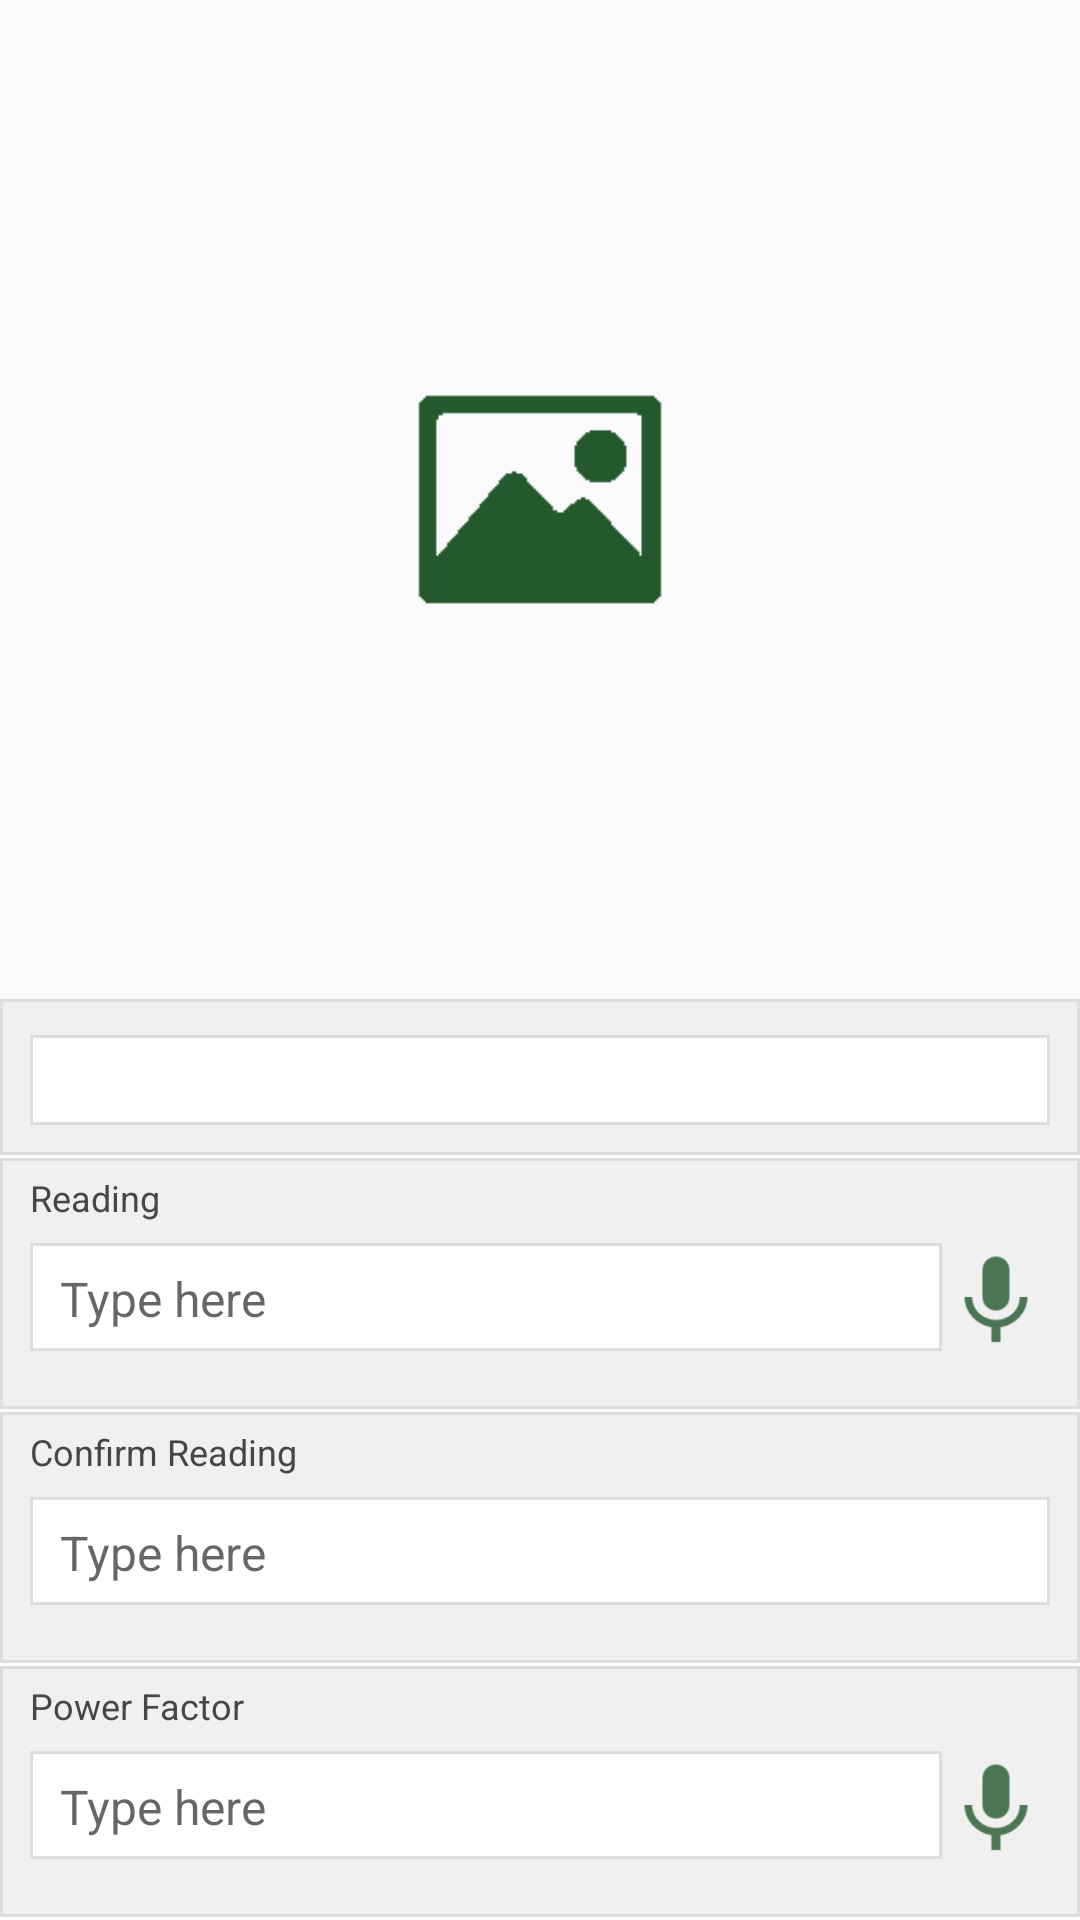

Android layout source for this screen:
<!-- AndroidManifest.xml: application theme AppTheme -->
<!-- res/layout/activity_reading.xml -->
<?xml version="1.0" encoding="utf-8"?>
<LinearLayout xmlns:android="http://schemas.android.com/apk/res/android"
    xmlns:tools="http://schemas.android.com/tools"
    android:id="@+id/activity_reading"
    android:layout_width="match_parent"
    android:layout_height="match_parent"
    android:orientation="vertical"
    tools:context="com.nayandeeptamuli.apdclandroidbilling.ReadingActivity">

    <ImageView
        android:id="@+id/reading_image"

        android:layout_width="match_parent"
        android:layout_height="0dp"
        android:layout_weight="1"
        android:src="@drawable/pic" />

    <LinearLayout
        android:layout_width="match_parent"
        android:layout_height="wrap_content"
        android:orientation="vertical"
        android:background="@color/colorSecond">

        <LinearLayout
            android:layout_width="match_parent"
            android:layout_height="wrap_content"
            android:background="@drawable/form_back"
            android:orientation="vertical"
            android:layout_marginBottom="1dp"
            android:paddingTop="5dp"
            android:paddingBottom="10dp"
            android:paddingLeft="10dp"
            android:paddingRight="10dp">

            <Spinner
                android:id="@+id/meterreading_input_1"

                android:layout_width="match_parent"
                android:layout_height="30dp"
                android:layout_marginTop="7dp"
                android:paddingTop="3dp"
                android:paddingBottom="2dp"
                android:paddingLeft="10dp"
                android:paddingRight="10dp"
                android:textSize="16dp"
                android:fontFamily="calibri"
                android:spinnerMode="dialog"
                android:background="@drawable/form_input_back"/>

        </LinearLayout>


        <LinearLayout
            android:layout_width="match_parent"
            android:layout_height="wrap_content"
            android:background="@drawable/form_back"
            android:orientation="vertical"
            android:layout_marginBottom="1dp"
            android:paddingTop="5dp"
            android:paddingBottom="2dp"
            android:paddingLeft="10dp"
            android:paddingRight="10dp">

            <TextView
                android:layout_width="match_parent"
                android:layout_height="wrap_content"
                android:textSize="12dp"
                android:textColor="@color/form_tag"
                android:text="@string/meterreading_input_2"/>

            <LinearLayout
                android:layout_width="match_parent"
                android:layout_height="wrap_content"
                android:orientation="horizontal">

                <EditText
                    android:id="@+id/meterreading_input_2"

                    android:enabled="false"
                    android:layout_width="0dp"
                    android:layout_weight="1"
                    android:layout_height="36dp"
                    android:layout_marginTop="7dp"
                    android:paddingTop="3dp"
                    android:paddingBottom="2dp"
                    android:paddingLeft="10dp"
                    android:paddingRight="10dp"
                    android:textSize="16dp"
                    android:fontFamily="calibri"
                    android:hint="@string/meterreading_hint"
                    android:inputType="numberSigned"
                    android:background="@drawable/form_input_back"/>

                <ImageView android:id="@+id/reading_voice"
                    android:layout_width="36dp"
                    android:layout_height="36dp"
                    android:layout_marginTop="7dp"
                    android:src="@drawable/ic_action_voice_dark"/>

            </LinearLayout>

            <TextView
                android:id="@+id/meterreading_input_2_error"

                android:layout_width="match_parent"
                android:layout_height="wrap_content"
                android:paddingRight="5dp"
                android:textSize="12dp"
                android:layout_marginTop="1dp"
                android:textColor="@color/form_error"
                android:gravity="right"
                android:text=""/>

        </LinearLayout>


        <LinearLayout
            android:layout_width="match_parent"
            android:layout_height="wrap_content"
            android:background="@drawable/form_back"
            android:orientation="vertical"
            android:layout_marginBottom="1dp"
            android:paddingTop="5dp"
            android:paddingBottom="2dp"
            android:paddingLeft="10dp"
            android:paddingRight="10dp">

            <TextView
                android:layout_width="match_parent"
                android:layout_height="wrap_content"
                android:textSize="12dp"
                android:textColor="@color/form_tag"
                android:text="@string/meterreading_input_3"/>

            <EditText
                android:id="@+id/meterreading_input_3"

                android:enabled="false"
                android:layout_width="match_parent"
                android:layout_height="36dp"
                android:layout_marginTop="7dp"
                android:paddingTop="3dp"
                android:paddingBottom="2dp"
                android:paddingLeft="10dp"
                android:paddingRight="10dp"
                android:textSize="16dp"
                android:fontFamily="calibri"
                android:hint="@string/meterreading_hint"
                android:inputType="numberPassword"
                android:background="@drawable/form_input_back"/>

            <TextView
                android:id="@+id/meterreading_input_3_error"

                android:layout_width="match_parent"
                android:layout_height="wrap_content"
                android:paddingRight="5dp"
                android:textSize="12dp"
                android:layout_marginTop="1dp"
                android:textColor="@color/form_error"
                android:gravity="right"
                android:text=""/>

        </LinearLayout>


        <LinearLayout
            android:id="@+id/powerfactor"
            android:layout_width="match_parent"
            android:layout_height="wrap_content"
            android:background="@drawable/form_back"
            android:orientation="vertical"
            android:layout_marginBottom="1dp"
            android:paddingTop="5dp"
            android:paddingBottom="2dp"
            android:paddingLeft="10dp"
            android:paddingRight="10dp">

            <TextView
                android:layout_width="match_parent"
                android:layout_height="wrap_content"
                android:textSize="12dp"
                android:textColor="@color/form_tag"
                android:text="@string/meterreading_input_4"/>

            <LinearLayout
                android:layout_width="match_parent"
                android:layout_height="wrap_content"
                android:orientation="horizontal">

                <EditText
                    android:id="@+id/meterreading_input_4"

                    android:enabled="false"
                    android:layout_width="0dp"
                    android:layout_weight="1"
                    android:layout_height="36dp"
                    android:layout_marginTop="7dp"
                    android:paddingTop="3dp"
                    android:paddingBottom="2dp"
                    android:paddingLeft="10dp"
                    android:paddingRight="10dp"
                    android:textSize="16dp"
                    android:fontFamily="calibri"
                    android:hint="@string/meterreading_hint"
                    android:inputType="numberSigned"
                    android:background="@drawable/form_input_back"/>

                <ImageView android:id="@+id/pf_voice"
                    android:layout_width="36dp"
                    android:layout_height="36dp"
                    android:layout_marginTop="7dp"
                    android:src="@drawable/ic_action_voice_dark"/>

            </LinearLayout>

            <TextView
                android:id="@+id/meterreading_input_4_error"

                android:layout_width="match_parent"
                android:layout_height="wrap_content"
                android:paddingRight="5dp"
                android:textSize="12dp"
                android:layout_marginTop="1dp"
                android:textColor="@color/form_error"
                android:gravity="right"
                android:text=""/>

        </LinearLayout>


    </LinearLayout>


</LinearLayout>
<!-- resources referenced by this layout -->
<resources>
  <color name="colorSecond">#ffffff</color>
  <color name="form_error">#BD1010</color>
  <color name="form_tag">#464646</color>
  <!-- drawable form_back (drawable) -->
  <?xml version="1.0" encoding="utf-8"?>
  <layer-list xmlns:android="http://schemas.android.com/apk/res/android">
      <item>
          <shape android:shape="rectangle">
              <stroke android:width="1dp" android:color="@color/form_border"/>
              <solid android:color="@color/form_background"/>
          </shape>
      </item>
  </layer-list>
  <!-- drawable form_input_back (drawable) -->
  <?xml version="1.0" encoding="utf-8"?>
  <layer-list xmlns:android="http://schemas.android.com/apk/res/android">
      <item>
          <shape android:shape="rectangle">
              <stroke android:width="1dp" android:color="@color/form_input_border"/>
              <solid android:color="@color/form_input_back"/>
          </shape>
      </item>
  </layer-list>
  <!-- drawable ic_action_voice_dark: png bitmap (drawable-hdpi, 725 bytes) -->
  <!-- drawable pic: png bitmap (drawable, 4081 bytes) -->
  <string name="meterreading_hint">Type here</string>
  <string name="meterreading_input_2">Reading</string>
  <string name="meterreading_input_3">Confirm Reading</string>
  <string name="meterreading_input_4">Power Factor</string>
  <style name="AppTheme" parent="Theme.AppCompat.Light.DarkActionBar">
          
  
          <item name="colorPrimary">@color/colorPrimary</item>
          <item name="colorPrimaryDark">@color/colorPrimaryDark</item>
          <item name="colorAccent">@color/colorAccent</item>
          <item name="android:fitsSystemWindows">true</item>
      </style>
  <color name="form_border">#dddddd</color>
  <color name="form_background">#f0f0f0</color>
  <color name="form_input_border">#dddddd</color>
  <color name="form_input_back">#ffffff</color>
  <color name="colorPrimary">#22582c</color>
  <color name="colorPrimaryDark">#22582c</color>
  <color name="colorAccent">#22582c</color>
</resources>
